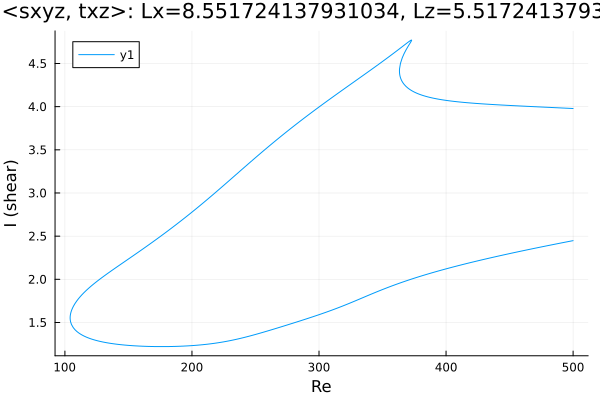

The table this chart was drawn from, first rows:
Re, shear
500.0, 3.978
500, 3.978
498.6, 3.979
497.2, 3.98
495.8, 3.981
495.7, 3.981
494.3, 3.982
492.9, 3.983
491.5, 3.984
490.1, 3.985
488.6, 3.986
487.2, 3.987
485.8, 3.988
484.4, 3.989
483, 3.99
481.6, 3.991
480.2, 3.992
478.7, 3.993
477.3, 3.994
475.9, 3.995
474.5, 3.996
473.1, 3.997
471.7, 3.998
470.3, 3.999
468.8, 4
467.4, 4.001
466, 4.002
464.6, 4.003
463.2, 4.004
461.8, 4.005
460.4, 4.006
458.9, 4.007
457.5, 4.008
456.1, 4.009
454.7, 4.01
453.3, 4.012
451.9, 4.013
450.5, 4.014
449, 4.015
447.6, 4.016
446.2, 4.017
444.8, 4.018
443.4, 4.019
442, 4.02
440.6, 4.022
439.1, 4.023
437.7, 4.024
436.3, 4.025
434.9, 4.026
433.5, 4.028
432.1, 4.029
430.7, 4.03
429.2, 4.032
427.8, 4.033
426.4, 4.035
425, 4.036
423.6, 4.038
422.2, 4.039
420.8, 4.041
419.3, 4.042
... 677 more rows
